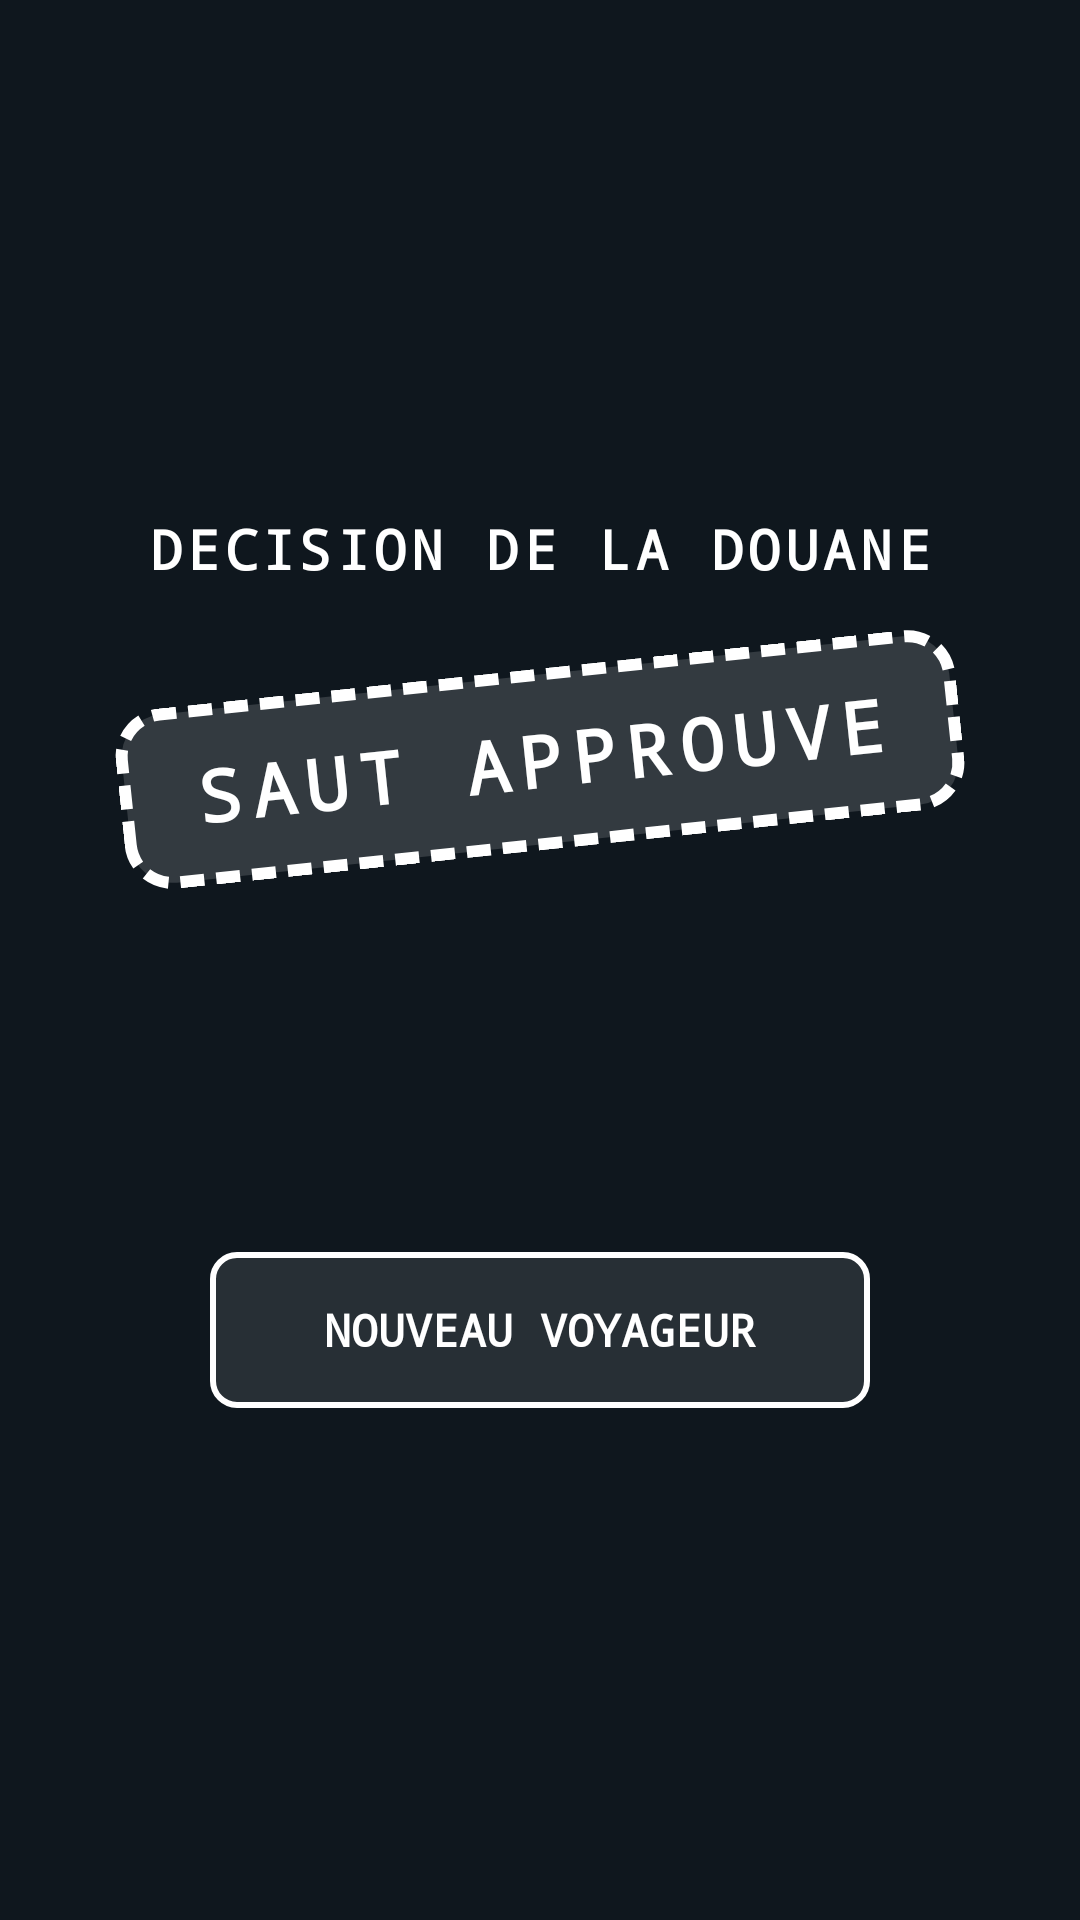

Android layout source for this screen:
<!-- AndroidManifest.xml: application theme Theme.DouaneTemporelle -->
<!-- res/layout/activity_result.xml -->
<?xml version="1.0" encoding="utf-8"?>
<LinearLayout xmlns:android="http://schemas.android.com/apk/res/android"
    android:id="@+id/ll_root_resultat_ws"
    android:layout_width="match_parent"
    android:layout_height="match_parent"
    android:gravity="center"
    android:orientation="vertical"
    android:padding="24dp">

    
    <TextView
        android:id="@+id/tv_titre_verdict_ws"
        android:layout_width="wrap_content"
        android:layout_height="wrap_content"
        android:fontFamily="monospace"
        android:letterSpacing="0.1"
        android:text="@string/titre_decision_douane"
        android:textColor="@color/white"
        android:textSize="18sp"
        android:textStyle="bold" />

    
    <TextView
        android:id="@+id/tv_stamp_verdict_ws"
        android:layout_width="wrap_content"
        android:layout_height="wrap_content"
        android:layout_marginTop="28dp"
        android:background="@drawable/bg_stamp_approved"
        android:fontFamily="monospace"
        android:gravity="center"
        android:letterSpacing="0.15"
        android:rotation="-6"
        android:text="@string/stamp_approuve"
        android:textColor="@color/white"
        android:textSize="24sp"
        android:textStyle="bold" />

    
    <TextView
        android:id="@+id/tv_resultat_ws"
        android:layout_width="wrap_content"
        android:layout_height="wrap_content"
        android:layout_marginTop="32dp"
        android:fontFamily="monospace"
        android:gravity="center"
        android:lineSpacingExtra="4dp"
        android:textColor="@color/white"
        android:textSize="20sp"
        android:textStyle="bold" />

    
    <TextView
        android:id="@+id/tv_details_verdict_ws"
        android:layout_width="wrap_content"
        android:layout_height="wrap_content"
        android:layout_marginTop="16dp"
        android:fontFamily="monospace"
        android:textColor="#E0E0E0"
        android:textSize="14sp" />

    
    <Button
        android:id="@+id/btn_nouveau_voyageur_ws"
        android:layout_width="wrap_content"
        android:layout_height="52dp"
        android:layout_marginTop="40dp"
        android:background="@drawable/bg_button_restart"
        android:fontFamily="monospace"
        android:minWidth="220dp"
        android:text="@string/btn_nouveau_voyageur"
        android:textColor="@color/white"
        android:textSize="15sp"
        android:textStyle="bold" />
</LinearLayout>
<!-- resources referenced by this layout -->
<resources>
  <color name="white">#FFFFFF</color>
  <!-- drawable bg_button_restart (drawable) -->
  <?xml version="1.0" encoding="utf-8"?>
  <selector xmlns:android="http://schemas.android.com/apk/res/android">
      <item android:state_pressed="true">
          <shape android:shape="rectangle">
              <solid android:color="#4DFFFFFF" />
              <stroke android:width="2dp" android:color="#FFFFFF" />
              <corners android:radius="8dp" />
              <padding android:bottom="14dp" android:left="20dp" android:right="20dp" android:top="14dp" />
          </shape>
      </item>
      <item>
          <shape android:shape="rectangle">
              <solid android:color="#1AFFFFFF" />
              <stroke android:width="2dp" android:color="#FFFFFF" />
              <corners android:radius="8dp" />
              <padding android:bottom="14dp" android:left="20dp" android:right="20dp" android:top="14dp" />
          </shape>
      </item>
  </selector>
  <!-- drawable bg_stamp_approved (drawable) -->
  <?xml version="1.0" encoding="utf-8"?>
  <shape xmlns:android="http://schemas.android.com/apk/res/android"
      android:shape="rectangle">
      <solid android:color="#26FFFFFF" />
      <stroke
          android:width="4dp"
          android:color="#FFFFFF"
          android:dashWidth="8dp"
          android:dashGap="4dp" />
      <corners android:radius="14dp" />
      <padding
          android:bottom="14dp"
          android:left="24dp"
          android:right="24dp"
          android:top="14dp" />
  </shape>
  <string name="btn_nouveau_voyageur">Nouveau voyageur</string>
  <string name="stamp_approuve">SAUT APPROUVE</string>
  <string name="titre_decision_douane">DECISION DE LA DOUANE</string>
  <style name="Theme.DouaneTemporelle" parent="android:Theme.Material.Light.NoActionBar">
          
          <item name="android:colorPrimary">@color/couleur_carte_sombre</item>
          <item name="android:colorPrimaryDark">@color/couleur_fond_sombre</item>
          <item name="android:colorAccent">@color/couleur_or_temporel</item>
          
          <item name="android:windowBackground">@color/couleur_fond_sombre</item>
          <item name="android:statusBarColor">@color/couleur_fond_sombre</item>
          <item name="android:navigationBarColor">@color/couleur_fond_sombre</item>
      </style>
  <color name="couleur_carte_sombre">#1A242F</color>
  <color name="couleur_fond_sombre">#0F171E</color>
  <color name="couleur_or_temporel">#D4AF37</color>
</resources>
